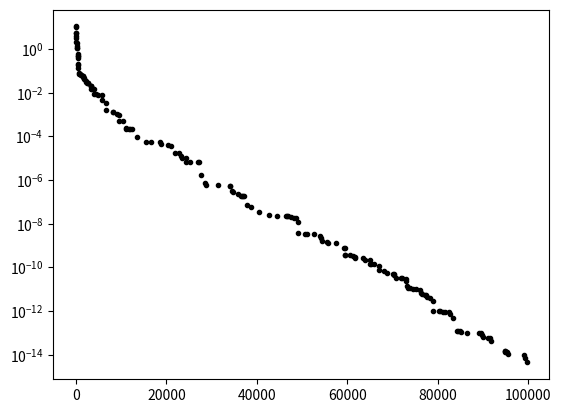

Write the Python code that produced this figure.

from __future__ import division

# from itertools import izip

# from os.path import join

from collections import namedtuple

import numpy as np
# import matplotlib.pyplot as plt

# import liveout as lo

# from utils.bounds import unbounded_to_random
# import utils.linalg as la

# import system
# import fitting
# import th_system

def basic_normal_perturbation(
		initial_deviation,
		final_deviation,
		max_iterations
		):

	def perturbation_function(optimization_result):
		old_x = optimization_result.x

		index = np.random.randint(old_x.size)

		new_x = old_x.copy()

		deviation = initial_deviation * (final_deviation/initial_deviation)**(
				optimization_result.i / max_iterations
				)

		new_x[index] += deviation * np.random.normal()

		return new_x

	return perturbation_function

def optimize(
		x0,
		objective_function,
		perturbation_function,
		):

	x = x0.copy()
	objective_value = objective_function(x0)
	iteration = 0

	best_result = OptimizationResult(x, objective_value, iteration)

	iterate = OptimizationIterate(
		iteration,
		best_result,
		best_result,
		True
		)

	yield iterate

	while True:
		iteration += 1

		test_x = perturbation_function(best_result)
		test_objective_value = objective_function(test_x)

		test_result = OptimizationResult(
			test_x,
			test_objective_value,
			iteration
			)

		did_accept = (test_result.f < best_result.f)

		if did_accept:
			best_result = test_result

		else:
			best_result = OptimizationResult(
				best_result.x,
				best_result.f,
				iteration
				)

		iterate = OptimizationIterate(
			iteration,
			best_result,
			test_result,
			did_accept
			)

		yield iterate

OptimizationIterate = namedtuple(
	'OptimizationIterate',
	('iteration', 'best', 'test', 'did_accept')
	)

OptimizationResult = namedtuple(
	'OptimizationResult',
	('x', 'f', 'i')
	)

if __name__ == '__main__':
	MAX_ITERATIONS = int(1e5)
	INIT_DEV = 1e1
	FINAL_DEV = 1e-5
	N_DIM = 10

	x0 = np.random.normal(size = N_DIM)
	objective_function = lambda x: np.sum(np.square(x))
	perturbation_function = basic_normal_perturbation(
		INIT_DEV,
		FINAL_DEV,
		MAX_ITERATIONS
		)

	history = []

	for iterate in optimize(
			x0,
			objective_function,
			perturbation_function
			):

		if iterate.did_accept:
			history.append(iterate.best)

		if iterate.iteration > MAX_ITERATIONS:
			break

	import matplotlib.pyplot as plt

	plt.figure()

	# plt.subplot(1, 2, 1)
	plt.semilogy(
		[result.i for result in history],
		[result.f for result in history],
		'k.'
		)

	# plt.subplot(1, 2, 2)
	# plt.plot(
	# 	[result.x[0] for result in history],
	# 	[result.x[1] for result in history],
	# 	'k.-'
	# 	)

	plt.show()

